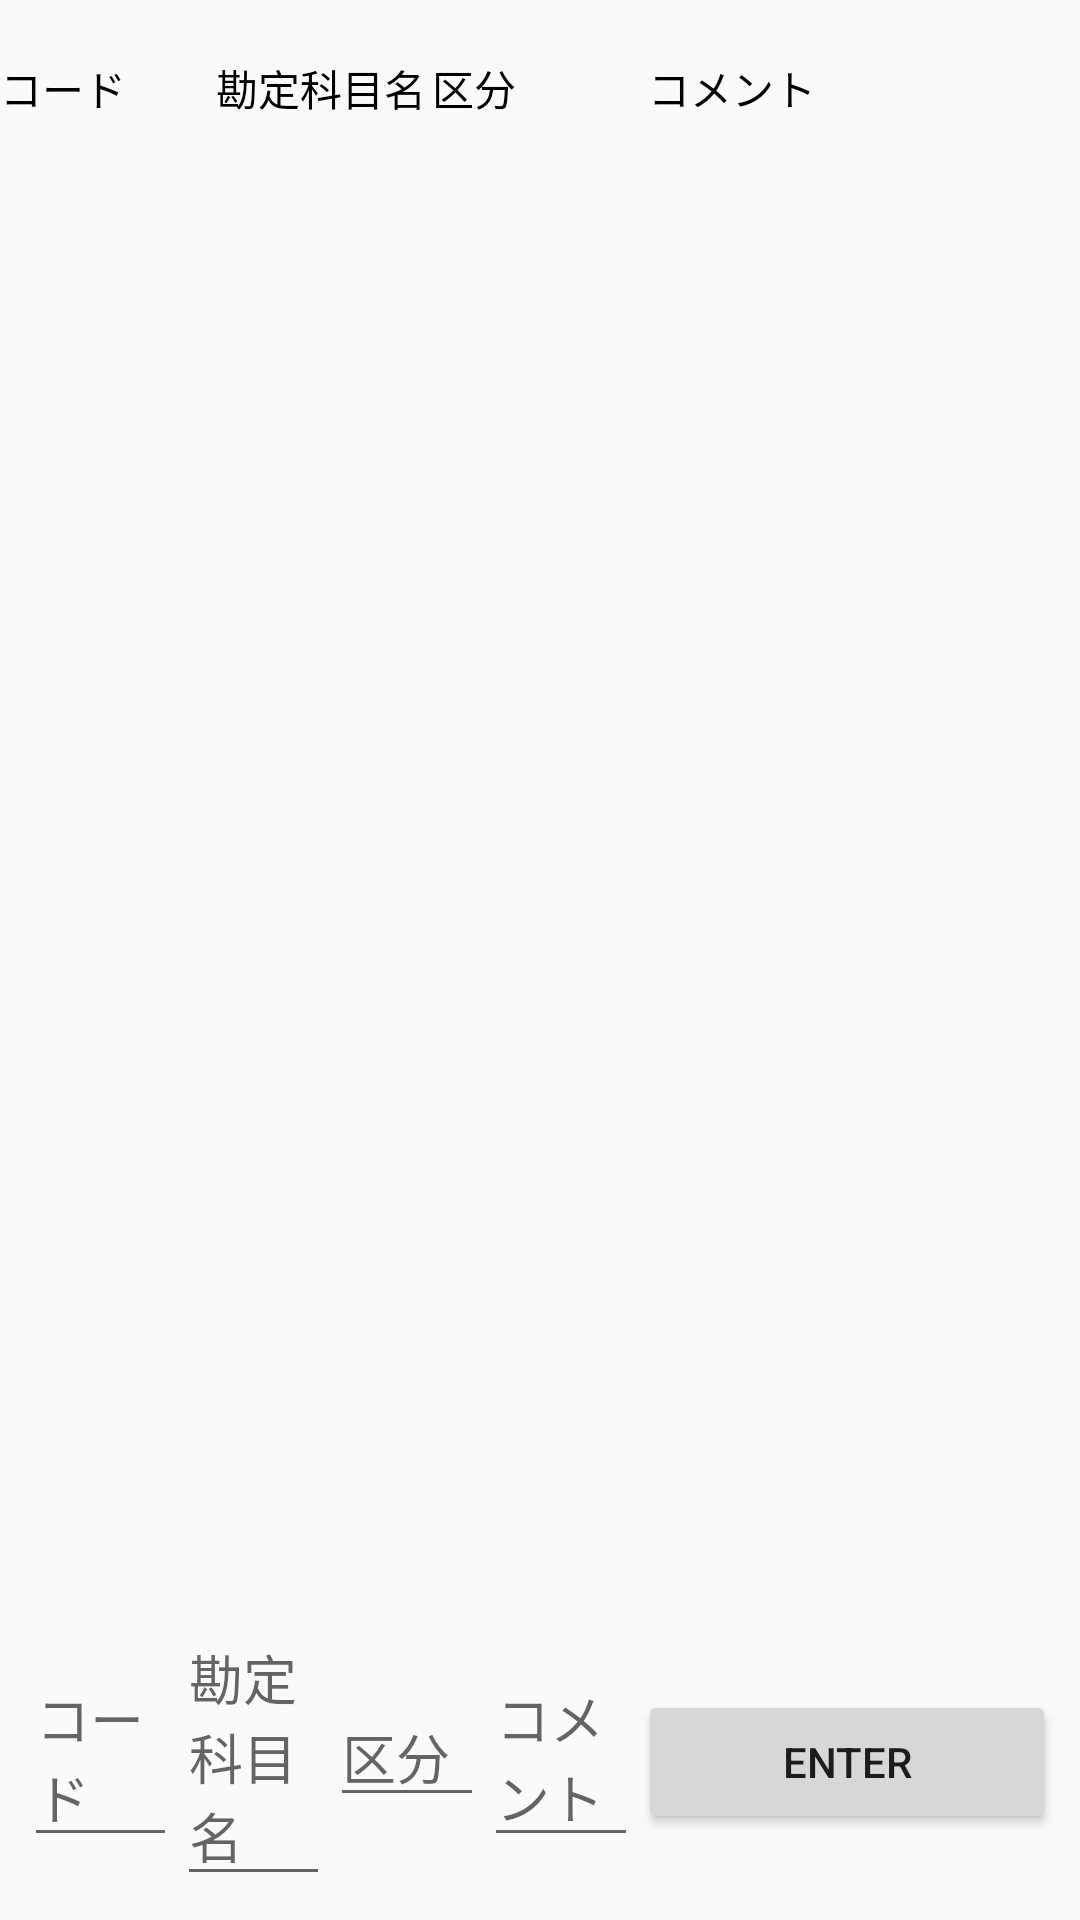

The Android layout XML behind this screen, and the referenced resources:
<!-- AndroidManifest.xml: application theme Theme.Boscobel_Accounting -->
<!-- res/layout/fragment_account_item.xml -->
<?xml version="1.0" encoding="utf-8"?>
<LinearLayout
    xmlns:android="http://schemas.android.com/apk/res/android"
    android:orientation="vertical"
    android:layout_width="match_parent"
    android:layout_height="match_parent">

    <TextView
        android:id="@+id/menu_title"
        android:layout_width="wrap_content"
        android:layout_height="wrap_content"/>

    <LinearLayout
        android:layout_width="match_parent"
        android:layout_height="wrap_content"
        android:orientation="horizontal"
        android:columnCount="6">


        <TextView
            android:layout_width="0dp"
            android:layout_height="wrap_content"
            android:layout_weight="1"
            android:layout_gravity="left"
            android:textColor="@color/black"
            android:text="コード"/>

        <TextView
            android:layout_width="0dp"
            android:layout_height="wrap_content"
            android:layout_weight="1"
            android:layout_gravity="left"
            android:textColor="@color/black"
            android:text="勘定科目名"/>

        <TextView
            android:layout_width="0dp"
            android:layout_height="wrap_content"
            android:layout_weight="1"
            android:layout_gravity="left"
            android:textColor="@color/black"
            android:text="区分"/>

        <TextView
            android:layout_width="0dp"
            android:layout_height="wrap_content"
            android:layout_weight="2"
            android:layout_gravity="left"
            android:textColor="@color/black"
            android:text="コメント"/>

    </LinearLayout>

    <androidx.recyclerview.widget.RecyclerView
        android:id="@+id/recycler_view"
        android:layout_width="match_parent"
        android:layout_height="0dp"
        android:layout_weight="1"/>

    <LinearLayout
        android:layout_width="match_parent"
        android:layout_height="wrap_content"
        android:orientation="horizontal"
        android:padding="8dp">

        <EditText
            android:id="@+id/edit_code"
            android:layout_width="0dp"
            android:layout_height="wrap_content"
            android:layout_weight="1"
            android:hint="コード"/>

        <EditText
            android:id="@+id/edit_name"
            android:layout_width="0dp"
            android:layout_height="wrap_content"
            android:layout_weight="1"
            android:hint="勘定科目名"/>

        <EditText
            android:id="@+id/edit_classification"
            android:layout_width="0dp"
            android:layout_height="wrap_content"
            android:layout_weight="1"
            android:hint="区分"/>


        <EditText
            android:id="@+id/edit_comment"
            android:layout_width="0dp"
            android:layout_height="wrap_content"
            android:layout_weight="1"
            android:hint="コメント"/>

        <Button
            android:id="@+id/button_add"
            android:layout_width="wrap_content"
            android:layout_height="wrap_content"
            android:layout_weight="1"
            android:text="Enter"/>

    </LinearLayout>
</LinearLayout>
<!-- resources referenced by this layout -->
<resources>
  <style name="Theme.Boscobel_Accounting" parent="Theme.AppCompat.Light.NoActionBar" />
  <!-- not gathered from this repository: default colours our renderer supplied (Android Studio template values) -->
  <color name="black">#FF000000</color>
</resources>
